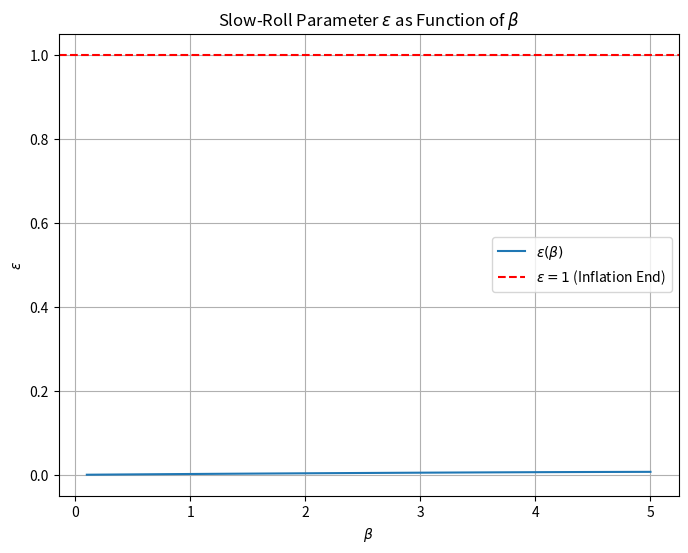

This chart was generated by the following Python code:
import numpy as np
import matplotlib.pyplot as plt
from scipy.integrate import solve_ivp

# Constants
M = 1  # Planck mass (set to 1 for simplicity)
k = 50  # Example value for k
gamma = 10  # Example value for gamma
alpha = 1  # Example value for alpha
N_target = 10  # Number of e-folds to evaluate

# Function definitions
def D_func(gamma, alpha, beta):
    return np.sqrt(gamma**2 - 4 * alpha * beta)

def f(X, gamma, D):
    return gamma * np.cosh(X) + D * np.sinh(X)

def epsilon_func(phi, beta, gamma, alpha):
    D = D_func(gamma, alpha, beta)
    K = np.sqrt(2 * beta / (k - 6 * beta))
    X = K * phi / (2 * M)
    sech_X2 = 1 / np.cosh(X)**2
    
    num = f(2*X, gamma, D)
    den = f(X, gamma, D) * (2 * gamma**2 - D**2 + 2 * gamma * f(2*X, gamma, D))
    
    epsilon = (M**2 * beta / (k - 6 * beta)) * D**4 * sech_X2 * (num / den)**2
    return epsilon

# Solve equation of motion for phi(N)
def equation_of_motion(N, phi, beta):
    return [phi[1], -3 * phi[1] - 0.5 * phi[1]**3 + (3 - 0.5 * phi[1]**2) * epsilon_func(phi[0], beta, gamma, alpha)]

# Range of beta values to evaluate
beta_values = np.linspace(0.1, 5, 100)
epsilon_values = []

for beta in beta_values:
    sol = solve_ivp(equation_of_motion, [0, N_target], [1.5, 0.1], args=(beta,), t_eval=[N_target])
    phi_N = sol.y[0][-1]  # Get phi at N_target
    epsilon_values.append(epsilon_func(phi_N, beta, gamma, alpha))

# Plotting
plt.figure(figsize=(8, 6))
plt.plot(beta_values, epsilon_values, label=r'$\varepsilon(\beta)$')
plt.axhline(1, color='r', linestyle='dashed', label=r'$\varepsilon = 1$ (Inflation End)')
plt.xlabel(r'$\beta$')
plt.ylabel(r'$\varepsilon$')
plt.title(r'Slow-Roll Parameter $\varepsilon$ as Function of $\beta$')
plt.legend()
plt.grid()
plt.show()
